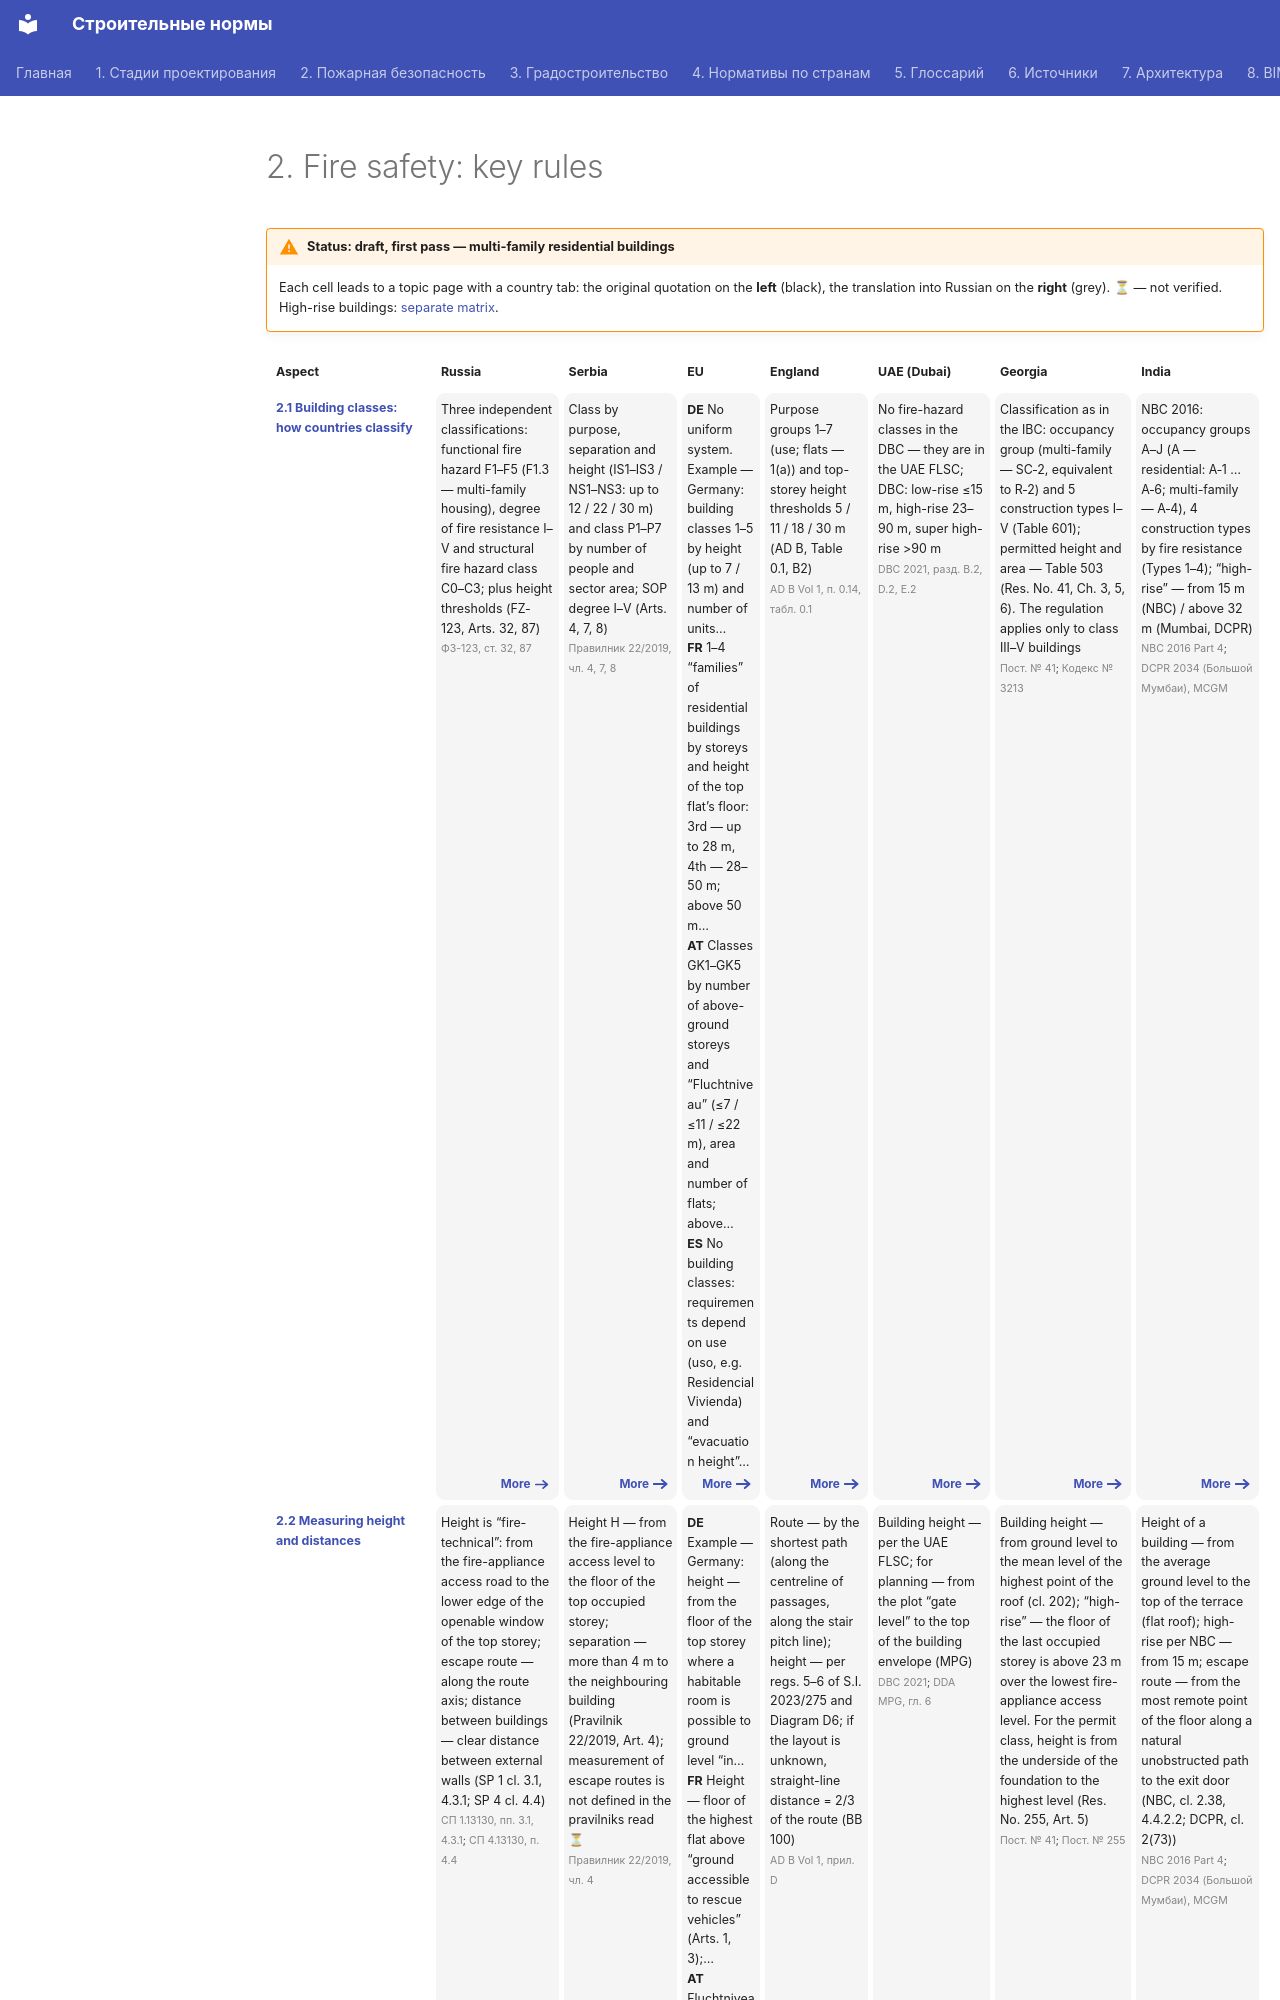

repository: kuskuznetsova-ux/building_codes · page: pozharnaya/index.en/index.html · generator: mkdocs

---
hide:
  - toc
---

# 2. Fire safety: key rules

!!! warning "Status: draft, first pass — multi-family residential buildings"
    Each cell leads to a topic page with a country tab: the original quotation on the **left** (black), the translation into Russian on the **right** (grey). **⏳** — not verified. High-rise buildings: [separate matrix](vysotnye/index.md).

<div class="matrix fire" markdown>
